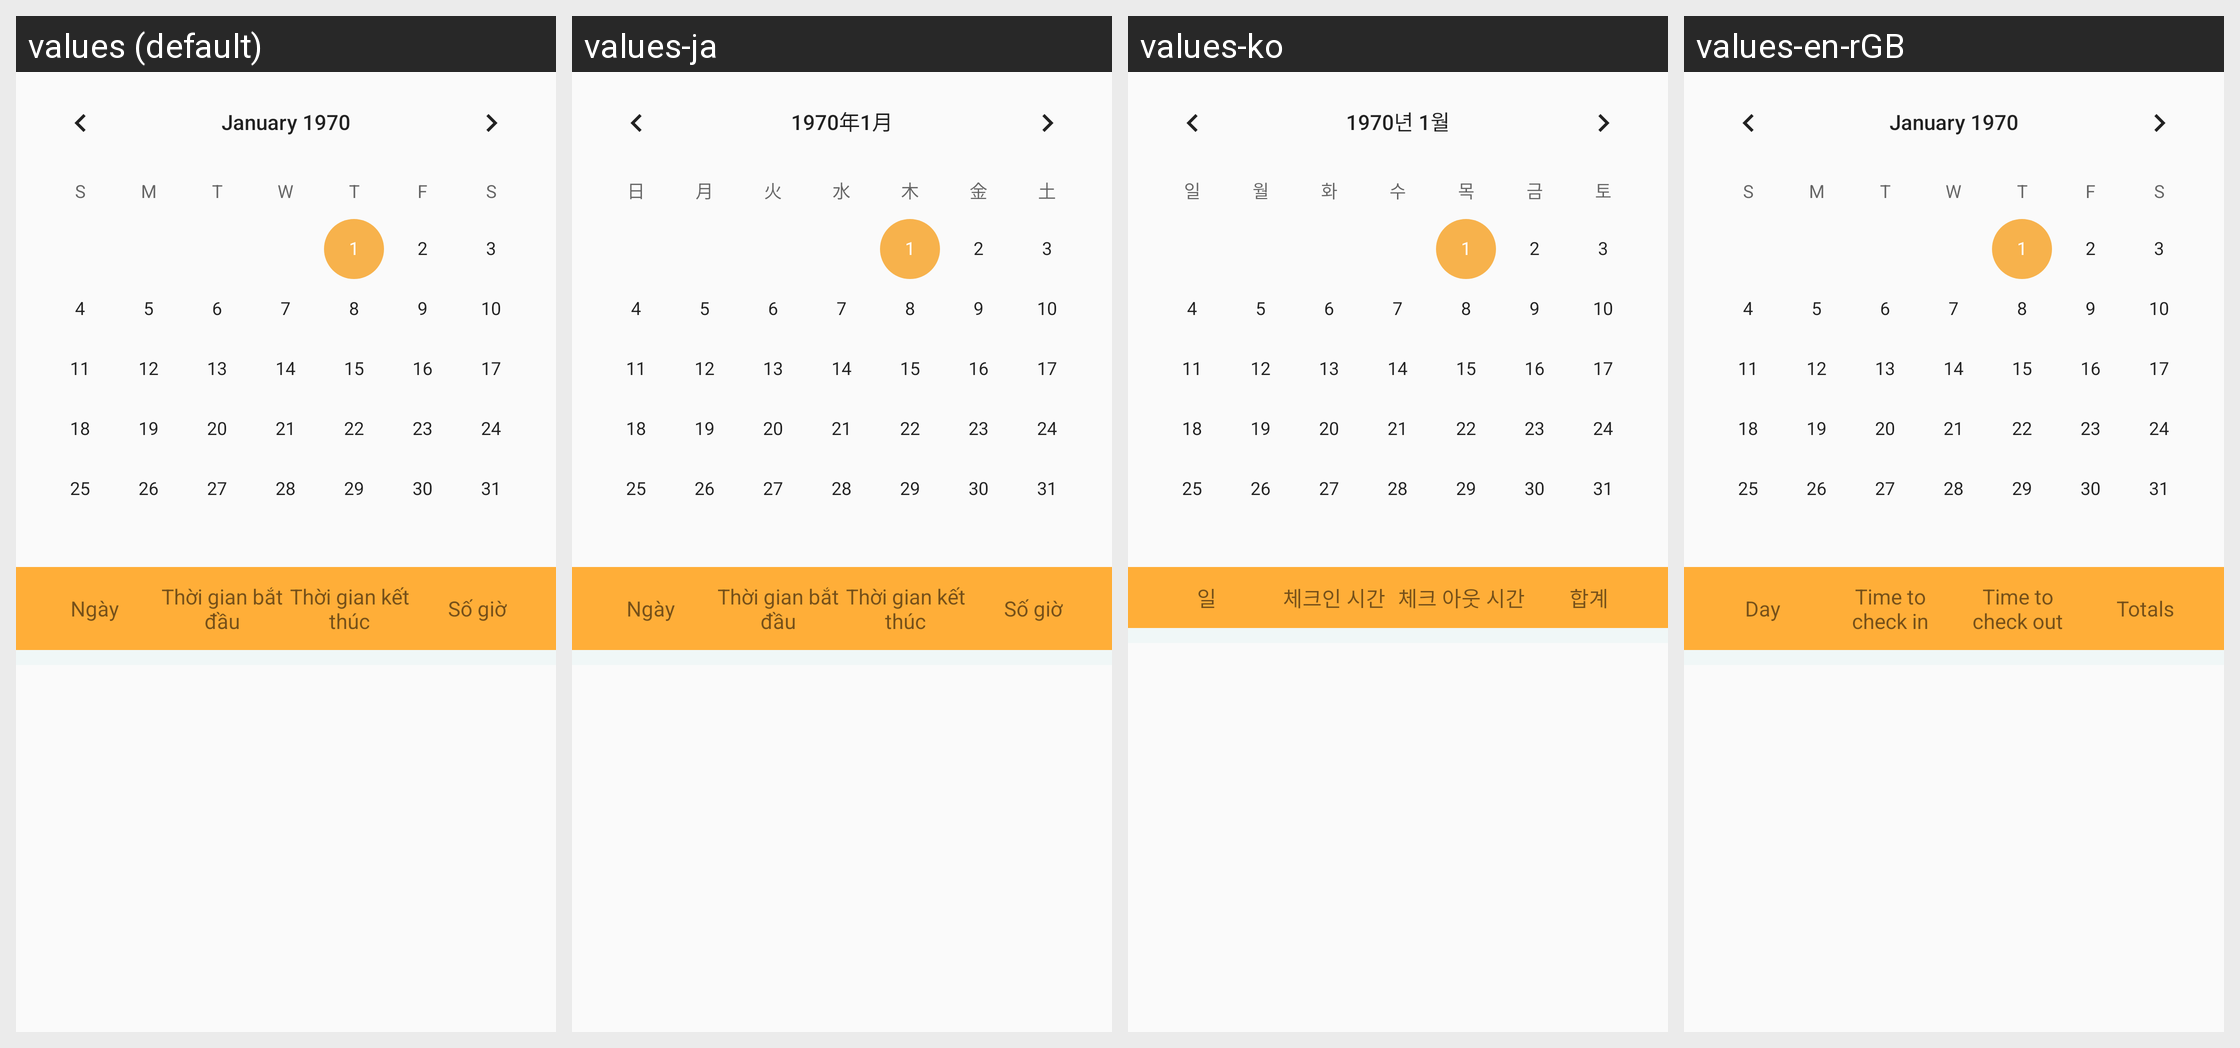

The Android screen above is rendered under several locales of the same app. Produce the string resources it draws, with the default and per-locale values.
Android screen res/layout/fragment_list_report_date.xml rendered under 4 locales, left to right: values (default), values-ja, values-ko, values-en-rGB. Device: Nexus 5 (rendered at 1080×1920; each locale shown at half size, 540×960, under a caption strip naming it); theme AppTheme.
Other locales in the repository, not shown: values-en, values-zh.
Strings drawn on this screen, with the default value and each locale's value (text and hints the layout hard-codes, and strings that could not be matched under every locale, appear in the picture but are not listed):

ngay
  values: Ngày
  values-ja: Ngày  [not translated; the default value is used]
  values-ko: 일
  values-en-rGB: Day

thoigianbatdau
  values: Thời gian bắt đầu
  values-ja: Thời gian bắt đầu  [not translated; the default value is used]
  values-ko: 체크인 시간
  values-en-rGB: Time to check in

thoigianketthuc
  values: Thời gian kết thúc
  values-ja: Thời gian kết thúc  [not translated; the default value is used]
  values-ko: 체크 아웃 시간
  values-en-rGB: Time to check out

sogio
  values: Số giờ
  values-ja: Số giờ  [not translated; the default value is used]
  values-ko: 합계
  values-en-rGB: Totals
